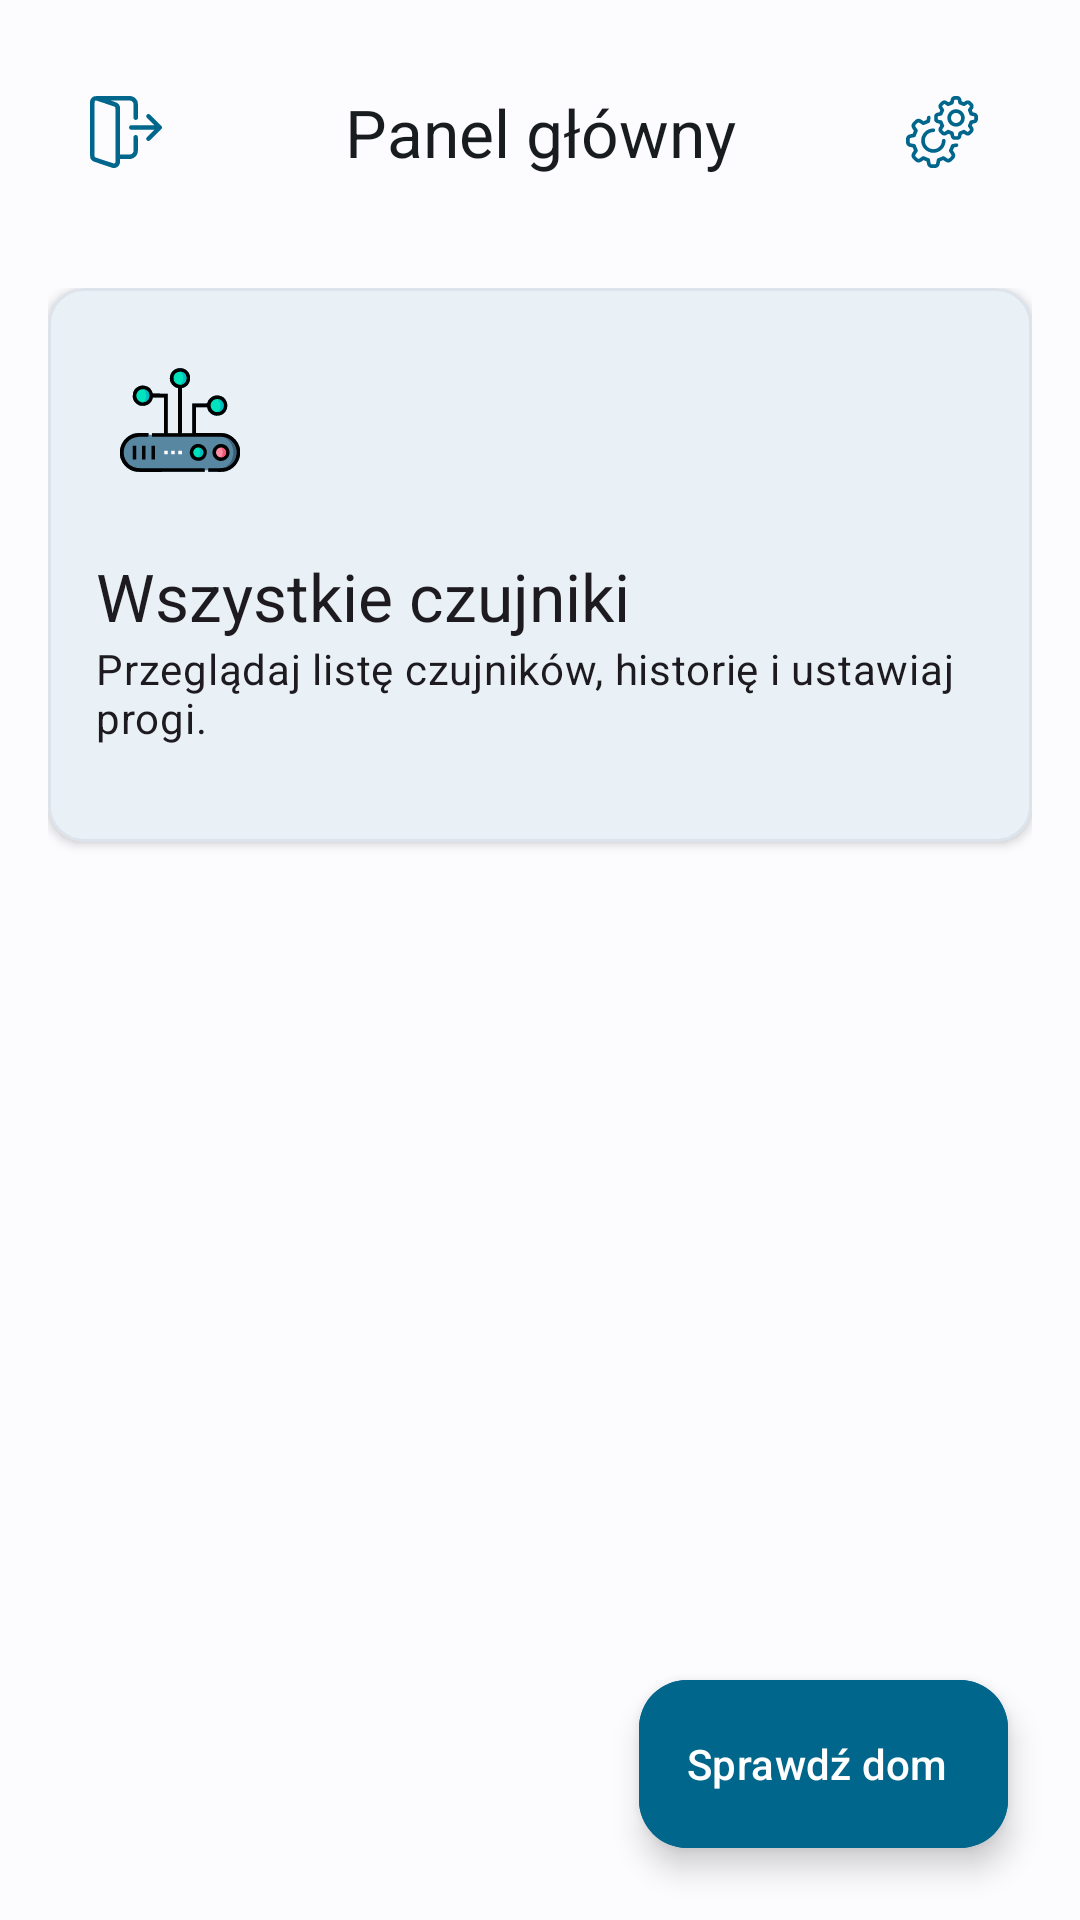

Layout XML and referenced resources for this Android screen:
<!-- AndroidManifest.xml: application theme Theme.Bazunia -->
<!-- res/layout/activity_main.xml -->
<?xml version="1.0" encoding="utf-8"?>
<androidx.constraintlayout.widget.ConstraintLayout
    xmlns:android="http://schemas.android.com/apk/res/android"
    xmlns:app="http://schemas.android.com/apk/res-auto"
    xmlns:tools="http://schemas.android.com/tools"
    android:layout_width="match_parent"
    android:layout_height="match_parent"
    android:fitsSystemWindows="true"
    tools:context=".ui.MainActivity">

    <com.google.android.material.button.MaterialButton
        android:id="@+id/btnLogout"
        style="?attr/materialIconButtonStyle"
        android:layout_width="?attr/appButtonHeight"
        android:layout_height="?attr/appButtonHeight"
        android:layout_margin="16dp"
        android:contentDescription="@string/logout_button_description"
        app:icon="@drawable/ic_logout"
        app:iconSize="?attr/appIconSize"
        app:tint="?attr/colorOnSurface"
        app:layout_constraintStart_toStartOf="parent"
        app:layout_constraintTop_toTopOf="parent" />

    <TextView
        android:id="@+id/textTitle"
        android:layout_width="0dp"
        android:layout_height="wrap_content"
        android:text="@string/dashboard_title"
        android:textAppearance="?attr/textAppearanceTitleLarge"
        android:textColor="?attr/colorOnSurface"
        android:gravity="center"
        android:maxLines="1"
        android:ellipsize="end"
        app:layout_constraintStart_toEndOf="@id/btnLogout"
        app:layout_constraintEnd_toStartOf="@id/btnSettings"
        app:layout_constraintTop_toTopOf="@id/btnLogout"
        app:layout_constraintBottom_toBottomOf="@id/btnLogout" />

    <com.google.android.material.button.MaterialButton
        android:id="@+id/btnSettings"
        style="?attr/materialIconButtonStyle"
        android:layout_width="?attr/appButtonHeight"
        android:layout_height="?attr/appButtonHeight"
        android:layout_margin="16dp"
        android:contentDescription="@string/settings_content_description"
        app:icon="@drawable/ic_settings"
        app:iconSize="?attr/appIconSize"
        app:tint="?attr/colorOnSurface"
        app:layout_constraintEnd_toEndOf="parent"
        app:layout_constraintTop_toTopOf="parent" />


    

    <androidx.core.widget.NestedScrollView
        android:layout_width="match_parent"
        android:layout_height="match_parent"
        android:fillViewport="true"
        app:layout_constraintTop_toTopOf="parent"
        app:layout_constraintBottom_toBottomOf="parent"
        android:layout_marginTop="80dp"> <LinearLayout
        android:layout_width="match_parent"
        android:layout_height="wrap_content"
        android:orientation="vertical"
        android:padding="16dp">

        <com.google.android.material.card.MaterialCardView
            android:id="@+id/cardAlerts"
            android:layout_width="match_parent"
            android:layout_height="wrap_content"
            android:layout_marginBottom="16dp"
            android:visibility="gone"
            app:cardBackgroundColor="@android:color/holo_red_light"
            app:cardCornerRadius="?attr/appCardCornerRadius"
            app:cardElevation="4dp"
            tools:visibility="visible">

            <TextView
                android:id="@+id/textAlertSummary"
                android:layout_width="match_parent"
                android:layout_height="wrap_content"
                app:drawableStartCompat="@drawable/ic_danger"
                android:drawablePadding="16dp"
                android:gravity="center_vertical"
                android:padding="16dp"
                android:textAppearance="@style/TextAppearance.Material3.TitleMedium"
                android:textColor="@android:color/white"
                tools:text="@string/alert_summary" />
        </com.google.android.material.card.MaterialCardView>

        <com.google.android.material.card.MaterialCardView
            android:id="@+id/cardBattery"
            android:layout_width="match_parent"
            android:layout_height="wrap_content"
            android:layout_marginBottom="16dp"
            android:visibility="gone"
            app:cardBackgroundColor="#FF8F00"
            app:cardCornerRadius="?attr/appCardCornerRadius"
            app:cardElevation="4dp"
            tools:visibility="visible">

            <TextView
                android:id="@+id/textBatterySummary"
                android:layout_width="match_parent"
                android:layout_height="wrap_content"
                app:drawableStartCompat="@drawable/ic_battery_low"
                android:drawablePadding="16dp"
                android:gravity="center_vertical"
                android:padding="16dp"
                android:textAppearance="@style/TextAppearance.Material3.TitleMedium"
                android:textColor="@android:color/white"
                tools:text="Niski poziom baterii w 3 czujnikach" />
        </com.google.android.material.card.MaterialCardView>

        <com.google.android.material.card.MaterialCardView
            android:id="@+id/cardAllSensors"
            android:layout_width="match_parent"
            android:layout_height="wrap_content"
            android:clickable="true"
            android:focusable="true"
            app:cardCornerRadius="?attr/appCardCornerRadius"
            app:cardElevation="2dp"
            app:strokeColor="?attr/colorSurfaceVariant"
            app:strokeWidth="1dp">

            <LinearLayout
                android:layout_width="match_parent"
                android:layout_height="wrap_content"
                android:orientation="vertical"
                android:padding="16dp">

                <ImageView
                    android:layout_width="?attr/appButtonHeight"
                    android:layout_height="?attr/appButtonHeight"
                    android:contentDescription="@string/sensor_icon_description"
                    android:src="@drawable/ic_gateway"
                    android:padding="8dp"
                     />

                <TextView
                    android:layout_width="wrap_content"
                    android:layout_height="wrap_content"
                    android:layout_marginTop="16dp"
                    android:text="@string/all_sensors_title"
                    android:textAppearance="@style/TextAppearance.Material3.TitleLarge" />

                <TextView
                    android:layout_width="wrap_content"
                    android:layout_height="wrap_content"
                    android:layout_marginBottom="16dp"
                    android:text="@string/all_sensors_description"
                    android:textAppearance="@style/TextAppearance.Material3.BodyMedium" />
            </LinearLayout>
        </com.google.android.material.card.MaterialCardView>

    </LinearLayout>
    </androidx.core.widget.NestedScrollView>

    <com.google.android.material.floatingactionbutton.ExtendedFloatingActionButton
        android:id="@+id/fabCheckHome"
        android:layout_width="wrap_content"
        android:layout_height="wrap_content"
        android:layout_margin="24dp"
        android:text="@string/check_home_security"
        app:icon="@drawable/ic_security"
        app:iconSize="?attr/appIconSize"
        app:layout_constraintBottom_toBottomOf="parent"
        app:layout_constraintEnd_toEndOf="parent"
        android:backgroundTint="?attr/colorPrimary"
        android:textColor="?attr/colorOnPrimary"
        app:iconTint="?attr/colorOnPrimary"/>

</androidx.constraintlayout.widget.ConstraintLayout>
<!-- resources referenced by this layout -->
<resources>
  <string name="alert_summary">Uwaga! %1$d %2$s jest w stanie alarmu.</string>
  <string name="all_sensors_description">Przeglądaj listę czujników, historię i ustawiaj progi.</string>
  <string name="all_sensors_title">Wszystkie czujniki</string>
  <string name="check_home_security">Sprawdź dom</string>
  <string name="dashboard_title">Panel główny</string>
  <string name="logout_button_description">Wyloguj</string>
  <string name="sensor_icon_description">Ikona czujnika</string>
  <string name="settings_content_description">Ustawienia</string>
  <style name="Theme.Bazunia" parent="Base.Theme.Bazunia" />
  <style name="Base.Theme.Bazunia" parent="Theme.Material3.DayNight.NoActionBar">
          <item name="colorPrimary">@color/colorPrimary</item>
          <item name="colorOnPrimary">@color/colorOnPrimary</item>
          <item name="colorPrimaryContainer">@color/colorPrimaryContainer</item>
          <item name="colorOnPrimaryContainer">@color/colorOnPrimaryContainer</item>
          <item name="colorSecondary">@color/colorSecondary</item>
          <item name="colorOnSecondary">@color/colorOnSecondary</item>
          <item name="android:colorBackground">@color/colorBackground</item>
          <item name="colorOnBackground">@color/colorOnBackground</item>
          <item name="colorSurface">@color/colorSurface</item>
          <item name="colorOnSurface">@color/colorOnSurface</item>
          <item name="colorSurfaceVariant">@color/colorSurfaceVariant</item>
          <item name="colorOnSurfaceVariant">@color/colorOnSurfaceVariant</item>
  
          <item name="appButtonHeight">@dimen/button_height_medium</item>
          <item name="appIconSize">@dimen/icon_size_medium</item>
          <item name="appCardCornerRadius">@dimen/corner_radius_medium</item>
  
          <item name="android:alertDialogTheme">@style/ThemeOverlay.Material3.MaterialAlertDialog</item>
      </style>
  <color name="colorPrimary">#00668B</color>
  <color name="colorOnPrimary">#FFFFFF</color>
  <color name="colorPrimaryContainer">#CDE5FF</color>
  <color name="colorOnPrimaryContainer">#001E2D</color>
  <color name="colorSecondary">#4F616E</color>
  <color name="colorOnSecondary">#FFFFFF</color>
  <color name="colorBackground">#FCFCFF</color>
  <color name="colorOnBackground">#191C1E</color>
  <color name="colorSurface">#FCFCFF</color>
  <color name="colorOnSurface">#191C1E</color>
  <color name="colorSurfaceVariant">#DDE3EA</color>
  <color name="colorOnSurfaceVariant">#41484D</color>
  <dimen name="button_height_medium">56dp</dimen>
  <dimen name="icon_size_medium">24dp</dimen>
  <dimen name="corner_radius_medium">12dp</dimen>
</resources>
